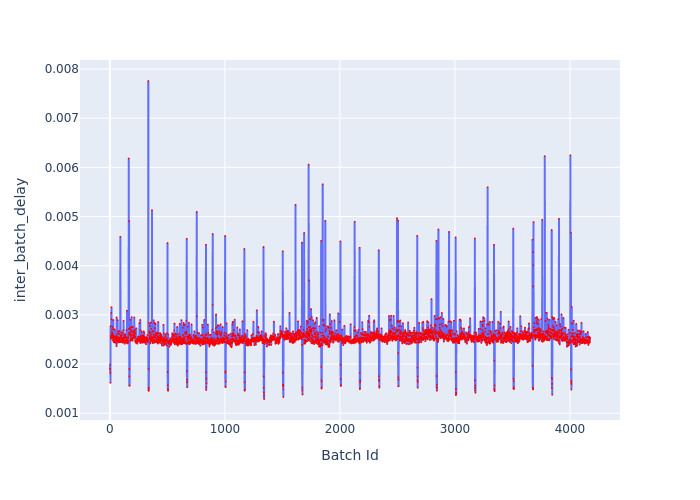

The data file committed next to this chart (first rows):
Batch Id, inter_batch_delay
1, 0.0019
2, 0.001989
3, 0.001819
4, 0.001837
5, 0.001617
6, 0.002772
7, 0.002551
8, 0.002563
9, 0.002556
10, 0.002514
11, 0.002582
12, 0.003045
13, 0.002908
14, 0.003157
15, 0.002547
16, 0.002536
17, 0.002651
18, 0.00262
19, 0.002574
20, 0.002706
21, 0.002639
22, 0.002528
23, 0.002754
24, 0.002548
25, 0.002609
26, 0.00256
27, 0.002597
28, 0.002477
29, 0.002896
30, 0.00247
31, 0.002514
32, 0.002565
33, 0.002447
34, 0.002532
35, 0.002713
36, 0.002483
37, 0.002458
38, 0.00253
39, 0.002526
40, 0.002537
41, 0.002695
42, 0.00249
43, 0.002438
44, 0.002526
45, 0.002524
46, 0.002435
47, 0.002563
48, 0.002556
49, 0.002451
50, 0.002501
51, 0.00255
52, 0.002561
53, 0.002516
54, 0.002483
55, 0.00255
56, 0.002493
57, 0.002577
58, 0.002363
59, 0.002946
60, 0.002413
... 4,114 more rows
